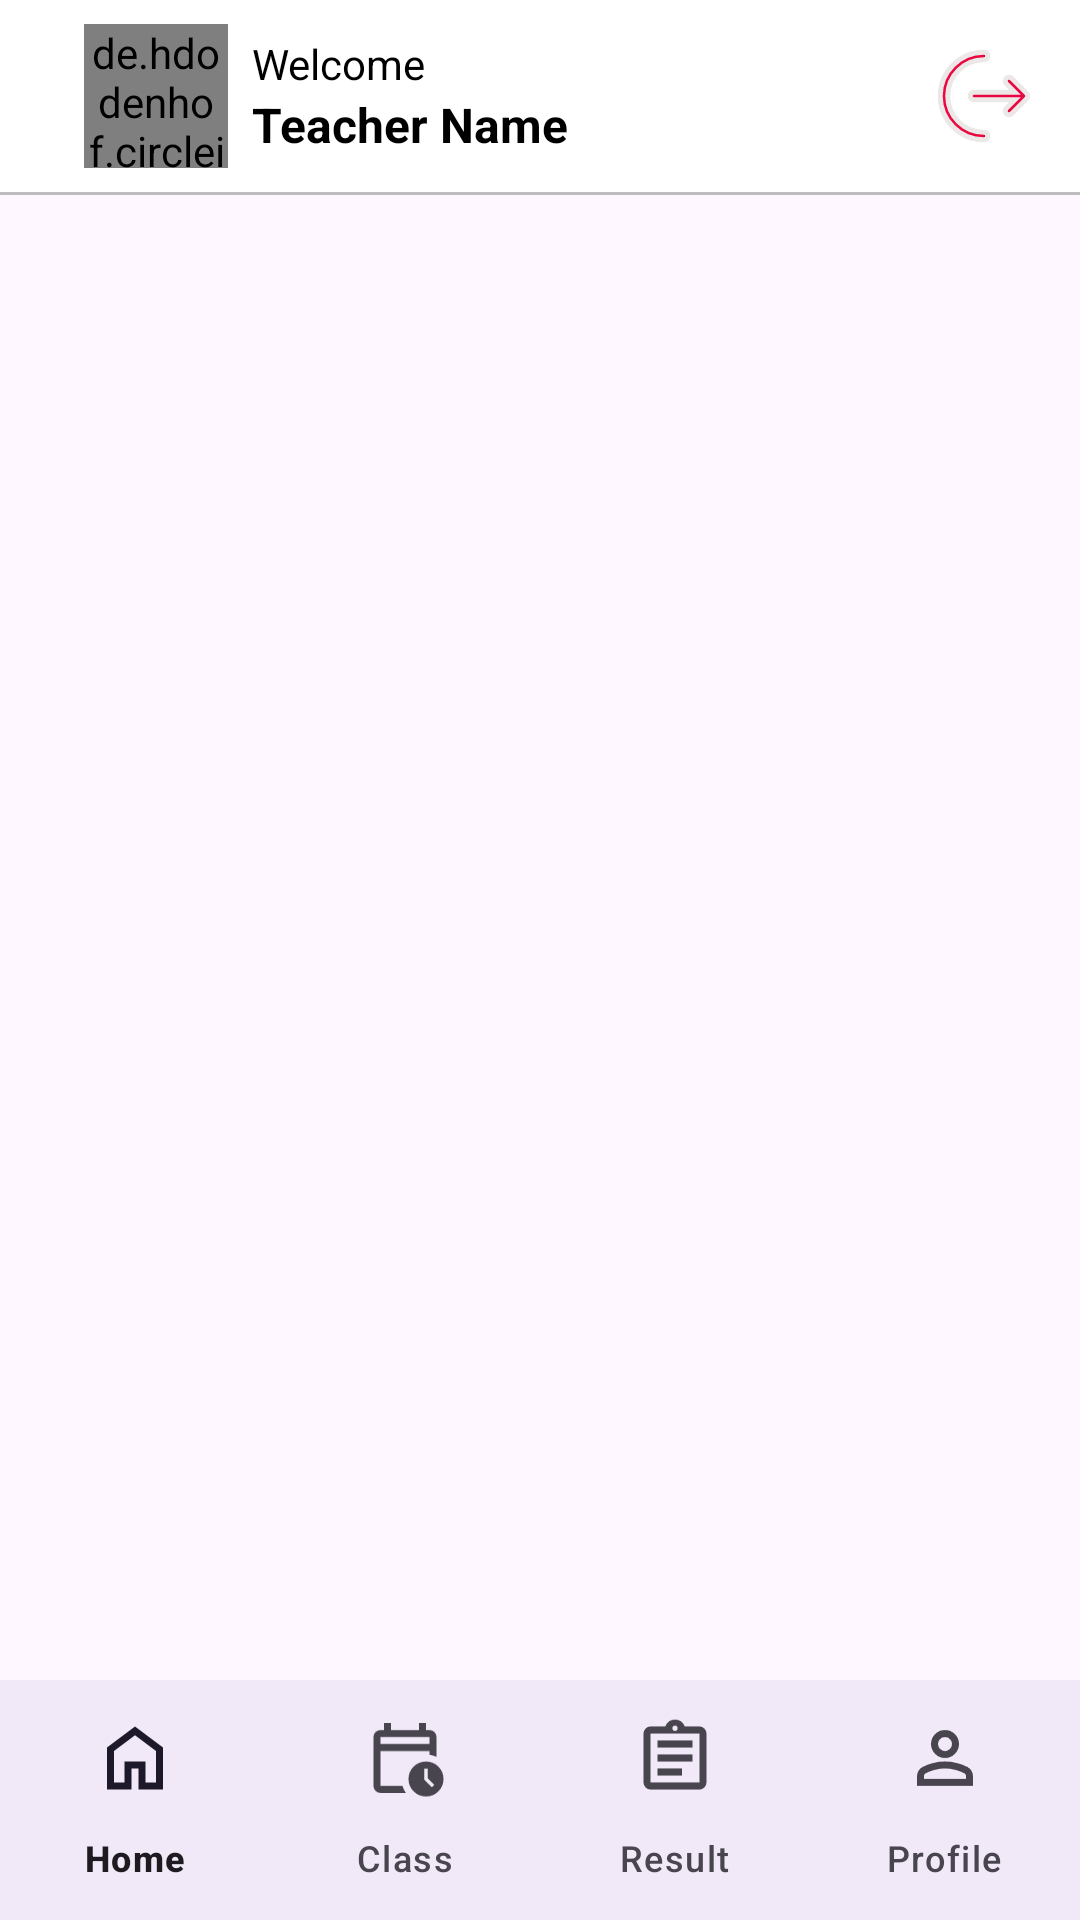

This screen was rendered from an Android layout file. Write that file and the resources it references.
<!-- AndroidManifest.xml: application theme Theme.SmartCampusManagementSystem -->
<!-- res/layout/activity_student_home_page.xml -->
<?xml version="1.0" encoding="utf-8"?>
<androidx.constraintlayout.widget.ConstraintLayout
    xmlns:android="http://schemas.android.com/apk/res/android"
    xmlns:app="http://schemas.android.com/apk/res-auto"
    android:id="@+id/main"
    android:layout_width="match_parent"
    android:layout_height="match_parent">

    
    <com.google.android.material.appbar.MaterialToolbar
        android:id="@+id/materialToolbar"
        android:layout_width="0dp"
        android:layout_height="wrap_content"
        android:background="@color/white"
        android:minHeight="?attr/actionBarSize"
        app:layout_constraintTop_toTopOf="parent"
        app:layout_constraintStart_toStartOf="parent"
        app:layout_constraintEnd_toEndOf="parent">

        <androidx.constraintlayout.widget.ConstraintLayout
            android:layout_width="match_parent"
            android:layout_height="match_parent"
            android:paddingHorizontal="12dp"
            android:paddingVertical="6dp">

            
            <de.hdodenhof.circleimageview.CircleImageView
                android:id="@+id/avatarImage"
                android:layout_width="48dp"
                android:layout_height="48dp"
                app:civ_border_width="2dp"
                app:civ_border_color="@android:color/white"
                app:layout_constraintStart_toStartOf="parent"
                app:layout_constraintTop_toTopOf="parent"
                app:layout_constraintBottom_toBottomOf="parent" />

            
            <LinearLayout
                android:id="@+id/layout1"
                android:layout_width="0dp"
                android:layout_height="wrap_content"
                android:orientation="vertical"
                android:layout_marginStart="8dp"
                app:layout_constraintStart_toEndOf="@id/avatarImage"
                app:layout_constraintTop_toTopOf="parent"
                app:layout_constraintBottom_toBottomOf="parent"
                app:layout_constraintEnd_toStartOf="@id/buttonLogout">

                <TextView
                    android:id="@+id/wc"
                    android:layout_width="wrap_content"
                    android:layout_height="wrap_content"
                    android:text="Welcome"
                    android:textSize="14sp"
                    android:textColor="@android:color/black"/>

                <TextView
                    android:id="@+id/name"
                    android:layout_width="wrap_content"
                    android:layout_height="wrap_content"
                    android:text="Teacher Name"
                    android:textStyle="bold"
                    android:textSize="16sp"
                    android:textColor="@android:color/black"/>
            </LinearLayout>

            
            <ImageButton
                android:id="@+id/buttonLogout"
                android:layout_width="40dp"
                android:layout_height="40dp"
                android:background="@drawable/logout_button"
                android:contentDescription="Logout"
                app:layout_constraintEnd_toEndOf="parent"
                app:layout_constraintTop_toTopOf="parent"
                app:layout_constraintBottom_toBottomOf="parent" />
        </androidx.constraintlayout.widget.ConstraintLayout>
    </com.google.android.material.appbar.MaterialToolbar>

    
    <View
        android:layout_width="0dp"
        android:layout_height="1dp"
        android:background="#BDBDBD"
        app:layout_constraintTop_toBottomOf="@id/materialToolbar"
        app:layout_constraintStart_toStartOf="parent"
        app:layout_constraintEnd_toEndOf="parent" />

    
    <FrameLayout
        android:id="@+id/fragmentContainerView"
        android:layout_width="0dp"
        android:layout_height="0dp"
        app:layout_constraintTop_toBottomOf="@id/materialToolbar"
        app:layout_constraintBottom_toTopOf="@id/bottomNavigationView"
        app:layout_constraintStart_toStartOf="parent"
        app:layout_constraintEnd_toEndOf="parent" />

    
    <com.google.android.material.bottomnavigation.BottomNavigationView
        android:id="@+id/bottomNavigationView"
        android:layout_width="0dp"
        android:layout_height="wrap_content"
        app:layout_constraintBottom_toBottomOf="parent"
        app:layout_constraintStart_toStartOf="parent"
        app:layout_constraintEnd_toEndOf="parent"
        app:menu="@menu/bottom_navigation_menu_student"
        app:itemIconSize="28dp"
        app:labelVisibilityMode="labeled"
        android:background="?attr/colorSurface" />


</androidx.constraintlayout.widget.ConstraintLayout>
<!-- resources referenced by this layout -->
<resources>
  <color name="white">#FFFFFFFF</color>
  <!-- drawable logout_button (drawable) -->
  <vector xmlns:android="http://schemas.android.com/apk/res/android" android:height="24dp" android:viewportHeight="24" android:viewportWidth="24" android:width="24dp">
        
      <path android:fillColor="#ea063f" android:pathData="M12,3.25C12.414,3.25 12.75,3.586 12.75,4C12.75,4.414 12.414,4.75 12,4.75C7.996,4.75 4.75,7.996 4.75,12C4.75,16.004 7.996,19.25 12,19.25C12.414,19.25 12.75,19.586 12.75,20C12.75,20.414 12.414,20.75 12,20.75C7.168,20.75 3.25,16.833 3.25,12C3.25,7.168 7.168,3.25 12,3.25Z" android:strokeColor="#ede8e8" android:strokeWidth="1"/>
        
      <path android:fillColor="#ea063f" android:pathData="M16.47,9.53C16.177,9.237 16.177,8.763 16.47,8.47C16.763,8.177 17.237,8.177 17.53,8.47L20.53,11.47C20.823,11.763 20.823,12.237 20.53,12.53L17.53,15.53C17.237,15.823 16.763,15.823 16.47,15.53C16.177,15.237 16.177,14.763 16.47,14.47L18.189,12.75H10C9.586,12.75 9.25,12.414 9.25,12C9.25,11.586 9.586,11.25 10,11.25H18.189L16.47,9.53Z" android:strokeColor="#ede8e8" android:strokeWidth="1"/>
      
  </vector>
  <style name="Theme.SmartCampusManagementSystem" parent="Base.Theme.SmartCampusManagementSystem" />
  <style name="Base.Theme.SmartCampusManagementSystem" parent="Theme.Material3.DayNight.NoActionBar">
          
          
      </style>
</resources>
